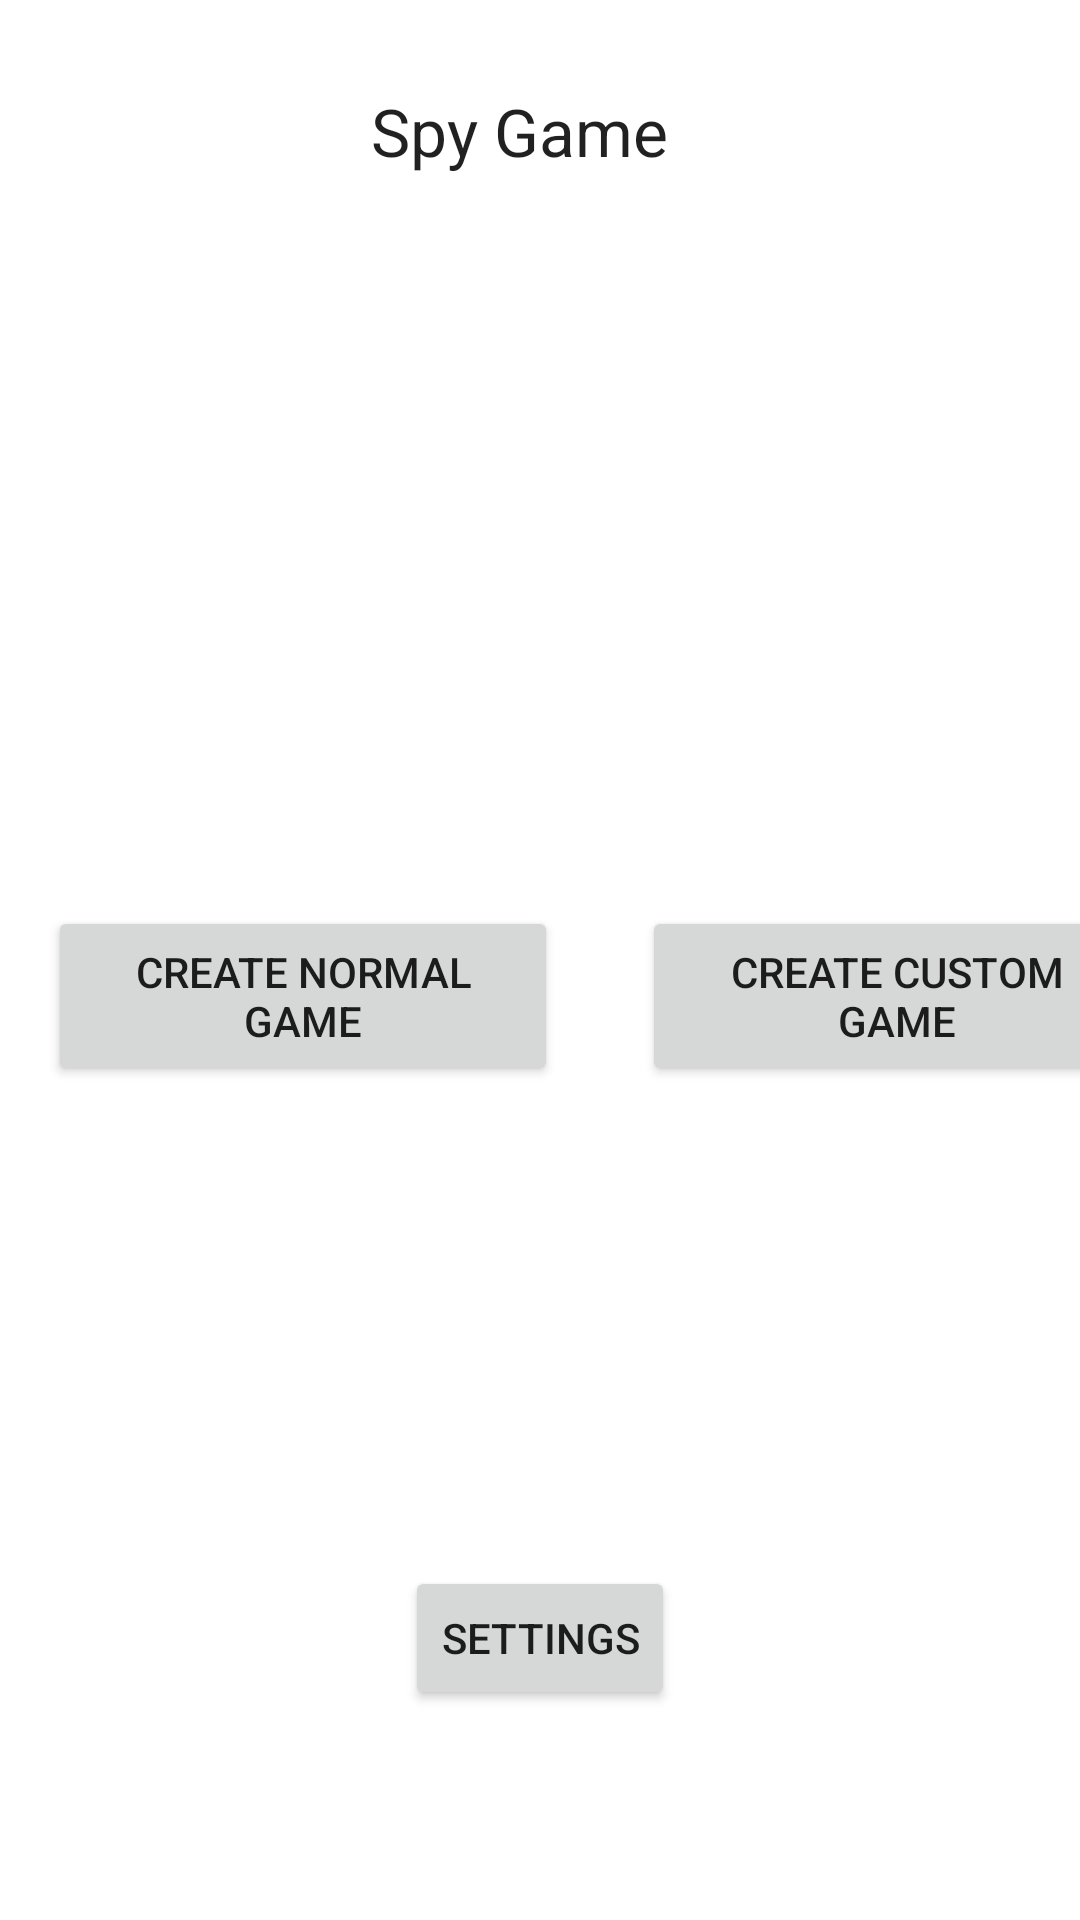

Here is an Android app screen rendered from its layout file. Give the layout XML and the strings, colors and styles it references.
<!-- AndroidManifest.xml: application theme Theme.SpyGame -->
<!-- res/layout/activity_main.xml -->
<?xml version="1.0" encoding="utf-8"?>
<androidx.constraintlayout.widget.ConstraintLayout xmlns:android="http://schemas.android.com/apk/res/android"
    xmlns:app="http://schemas.android.com/apk/res-auto"
    xmlns:tools="http://schemas.android.com/tools"
    android:layout_width="match_parent"
    android:layout_height="match_parent"
    tools:context=".MainActivity">

    <TextView
        android:id="@+id/textView"
        android:layout_width="113dp"
        android:layout_height="37dp"
        android:text="Spy Game"
        android:textAppearance="@style/TextAppearance.AppCompat.Large"
        app:layout_constraintBottom_toBottomOf="parent"
        app:layout_constraintLeft_toLeftOf="parent"
        app:layout_constraintRight_toRightOf="parent"
        app:layout_constraintTop_toTopOf="parent"
        app:layout_constraintVertical_bias="0.048" />

    <Button
        android:id="@+id/create_normal_game"
        android:layout_width="170dp"
        android:layout_height="60dp"
        android:layout_marginStart="16dp"
        android:layout_marginTop="236dp"
        android:text="Create Normal Game"
        app:layout_constraintStart_toStartOf="parent"
        app:layout_constraintTop_toBottomOf="@+id/textView" />

    <Button
        android:id="@+id/create_custom_game"
        android:layout_width="170dp"
        android:layout_height="60dp"
        android:layout_marginStart="28dp"
        android:text="Create Custom Game"
        app:layout_constraintEnd_toEndOf="parent"
        app:layout_constraintHorizontal_bias="0.0"
        app:layout_constraintStart_toEndOf="@+id/create_normal_game"
        app:layout_constraintTop_toTopOf="@+id/create_normal_game" />

    <Button
        android:id="@+id/settings"
        android:layout_width="wrap_content"
        android:layout_height="wrap_content"
        android:layout_marginTop="456dp"
        android:text="Settings"
        app:layout_constraintEnd_toEndOf="parent"
        app:layout_constraintStart_toStartOf="parent"
        app:layout_constraintTop_toBottomOf="@+id/textView" />

</androidx.constraintlayout.widget.ConstraintLayout>
<!-- resources referenced by this layout -->
<resources>
  <style name="Theme.SpyGame" parent="Theme.MaterialComponents.DayNight.DarkActionBar">
          
          <item name="colorPrimary">@color/purple_500</item>
          <item name="colorPrimaryVariant">@color/purple_700</item>
          <item name="colorOnPrimary">@color/white</item>
          
          <item name="colorSecondary">@color/teal_200</item>
          <item name="colorSecondaryVariant">@color/teal_700</item>
          <item name="colorOnSecondary">@color/black</item>
          
          <item name="android:statusBarColor" tools:targetApi="l">?attr/colorPrimaryVariant</item>
          
      </style>
  <!-- not gathered from this repository: default colours our renderer supplied (Android Studio template values) -->
  <color name="purple_500">#FF6200EE</color>
  <color name="purple_700">#FF3700B3</color>
  <color name="teal_200">#FF03DAC5</color>
  <color name="teal_700">#FF018786</color>
  <color name="black">#FF000000</color>
  <color name="white">#FFFFFFFF</color>
</resources>
